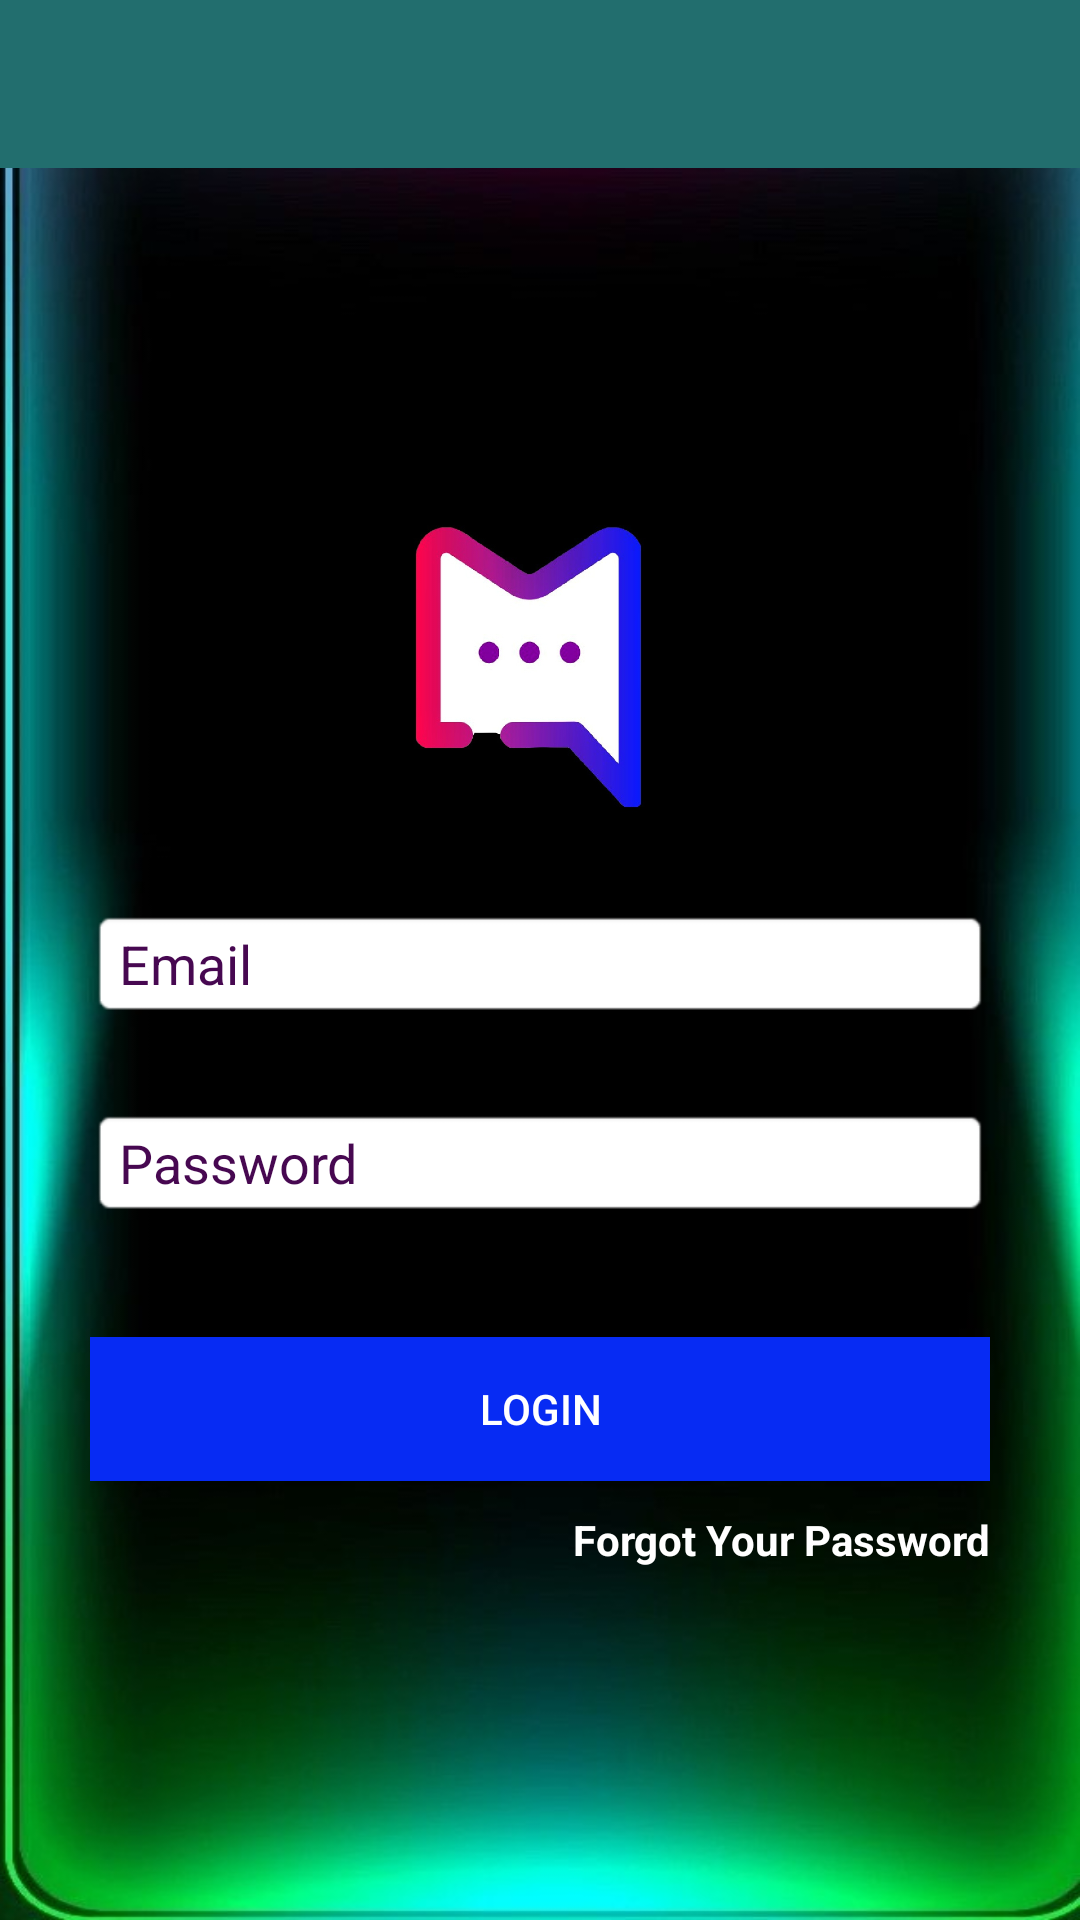

Produce the Android XML layout that renders to this screen, including the resource entries it uses.
<!-- AndroidManifest.xml: application theme Theme.ChatApp -->
<!-- res/layout/activity_login.xml -->
<?xml version="1.0" encoding="utf-8"?>
<RelativeLayout xmlns:android="http://schemas.android.com/apk/res/android"
    xmlns:app="http://schemas.android.com/apk/res-auto"
    xmlns:tools="http://schemas.android.com/tools"
    android:layout_width="match_parent"
    android:layout_height="match_parent"
    android:background="@drawable/wlla"
    tools:context=".LoginActivity">

    <include
        android:id="@+id/toolbar"
        layout="@layout/bar_layout"/>

    <LinearLayout
        android:layout_width="match_parent"
        android:layout_height="match_parent"
        android:layout_below="@+id/toolbar"
        android:layout_marginStart="30dp"


        android:layout_marginLeft="30dp"
        android:layout_marginEnd="30dp"
        android:layout_marginRight="30dp"

        android:gravity="center|center_horizontal"
        android:orientation="vertical"
        tools:ignore="ExtraText">
        android:padding="16dp">

        <ImageView
            android:id="@+id/imageView2"
            android:layout_width="100dp"
            android:layout_height="100dp"
            app:srcCompat="@drawable/logo" />

        <com.google.android.material.textfield.TextInputEditText
            android:id="@+id/email"
            android:layout_width="match_parent"
            android:layout_height="wrap_content"
            android:layout_marginTop="30dp"
            android:background="@android:drawable/editbox_background"
            android:hint="Email"
            android:singleLine="true"
            android:inputType="textEmailAddress"
            android:textColor="@color/black"
            android:textColorHint="#470851" />

        <com.google.android.material.textfield.TextInputEditText
            android:id="@+id/password"
            android:layout_width="match_parent"
            android:layout_height="wrap_content"
            android:background="@android:drawable/editbox_background"
            android:layout_marginTop="30dp"
            android:singleLine="true"
            android:inputType="textPassword"
            android:hint="Password"
            android:textColor="@color/black"
            android:textColorHint="#470851" />

        <Button
            android:id="@+id/btn_login"
            android:layout_width="match_parent"
            android:layout_height="wrap_content"
            android:text="Login"


            android:background="#072BF3"

            android:layout_marginTop="40dp"

            android:textColor="@color/white"/>
        <TextView
            android:layout_width="wrap_content"
            android:layout_height="wrap_content"
            android:gravity="center"
            android:text="Forgot Your Password"
            android:layout_marginTop="10dp"
            android:layout_gravity="end"
            android:textColor="@color/white"
            android:id="@+id/forgot_password"
            android:textStyle="bold"/>



    </LinearLayout>

</RelativeLayout>
<!-- res/layout/bar_layout.xml (included above) -->
<?xml version="1.0" encoding="utf-8"?>
<androidx.appcompat.widget.Toolbar xmlns:android="http://schemas.android.com/apk/res/android"
    android:layout_width="match_parent"
    android:layout_height="wrap_content"
    xmlns:app="http://schemas.android.com/apk/res-auto"
    android:id="@+id/toolbar"
    android:theme="@style/ThemeOverlay.AppCompat.Dark.ActionBar"
    app:popupTheme="@style/MenuStyle"
    android:background="@color/colorPrimaryDark">

</androidx.appcompat.widget.Toolbar>
<!-- resources referenced by this layout -->
<resources>
  <color name="black">#FF000000</color>
  <color name="colorPrimaryDark">#226e6e</color>
  <color name="white">#FFFFFFFF</color>
  <!-- drawable logo: png bitmap (drawable, 40898 bytes) -->
  <!-- drawable wlla: png bitmap (drawable, 67625 bytes) -->
  <style name="MenuStyle" parent="Theme.AppCompat.Light">
          <item name="android:background">@color/white</item>
      </style>
  <style name="Theme.ChatApp" parent="Theme.MaterialComponents.DayNight.NoActionBar">
          
          <item name="colorPrimary">@color/purple_500</item>
          <item name="colorPrimaryVariant">@color/purple_700</item>
          <item name="colorOnPrimary">@color/white</item>
          
          <item name="colorSecondary">@color/teal_200</item>
          <item name="colorSecondaryVariant">@color/teal_700</item>
          <item name="colorOnSecondary">@color/black</item>
          
          <item name="android:statusBarColor" tools:targetApi="l">?attr/colorPrimaryVariant</item>
          
      </style>
  <color name="purple_500">#FF6200EE</color>
  <color name="purple_700">#FF3700B3</color>
  <color name="teal_200">#FF03DAC5</color>
  <color name="teal_700">#FF018786</color>
</resources>
